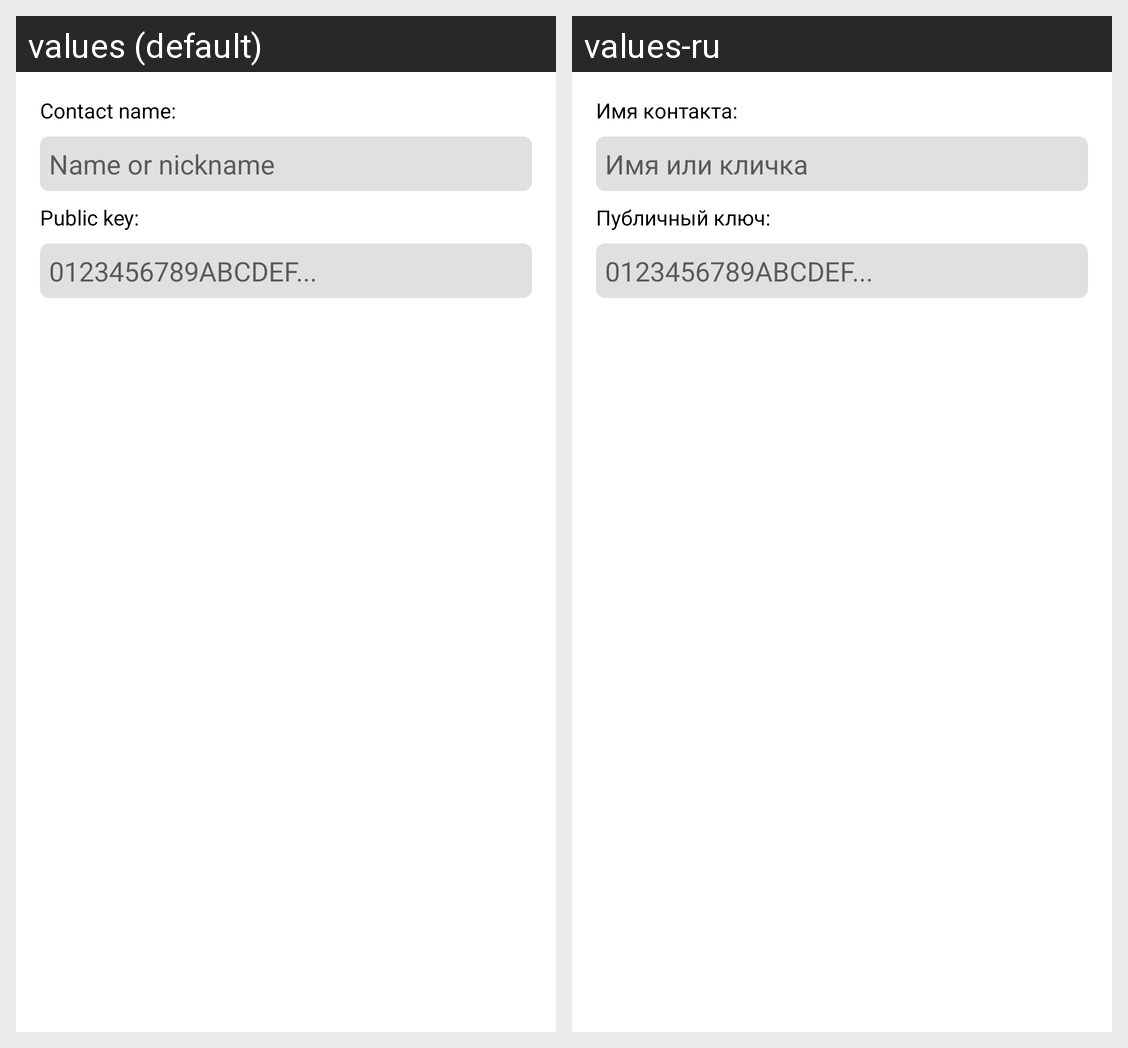

Strings drawn on this Android screen and how each of the app's shown locales translates them:
Android screen res/layout/add_contact_dialog.xml rendered under 2 locales, left to right: values (default), values-ru. Device: Nexus 5 (rendered at 1080×1920; each locale shown at half size, 540×960, under a caption strip naming it); theme Theme.Mimir.
Strings drawn on this screen, with the default value and each locale's value (text and hints the layout hard-codes, and strings that could not be matched under every locale, appear in the picture but are not listed):

contact_name
  values: Contact name:
  values-ru: Имя контакта:

contact_name_hint
  values: Name or nickname
  values-ru: Имя или кличка

contact_pubkey
  values: Public key:
  values-ru: Публичный ключ:

contact_pubkey_hint
  values: 0123456789ABCDEF...
  values-ru: 0123456789ABCDEF...  [not translated; the default value is used]
